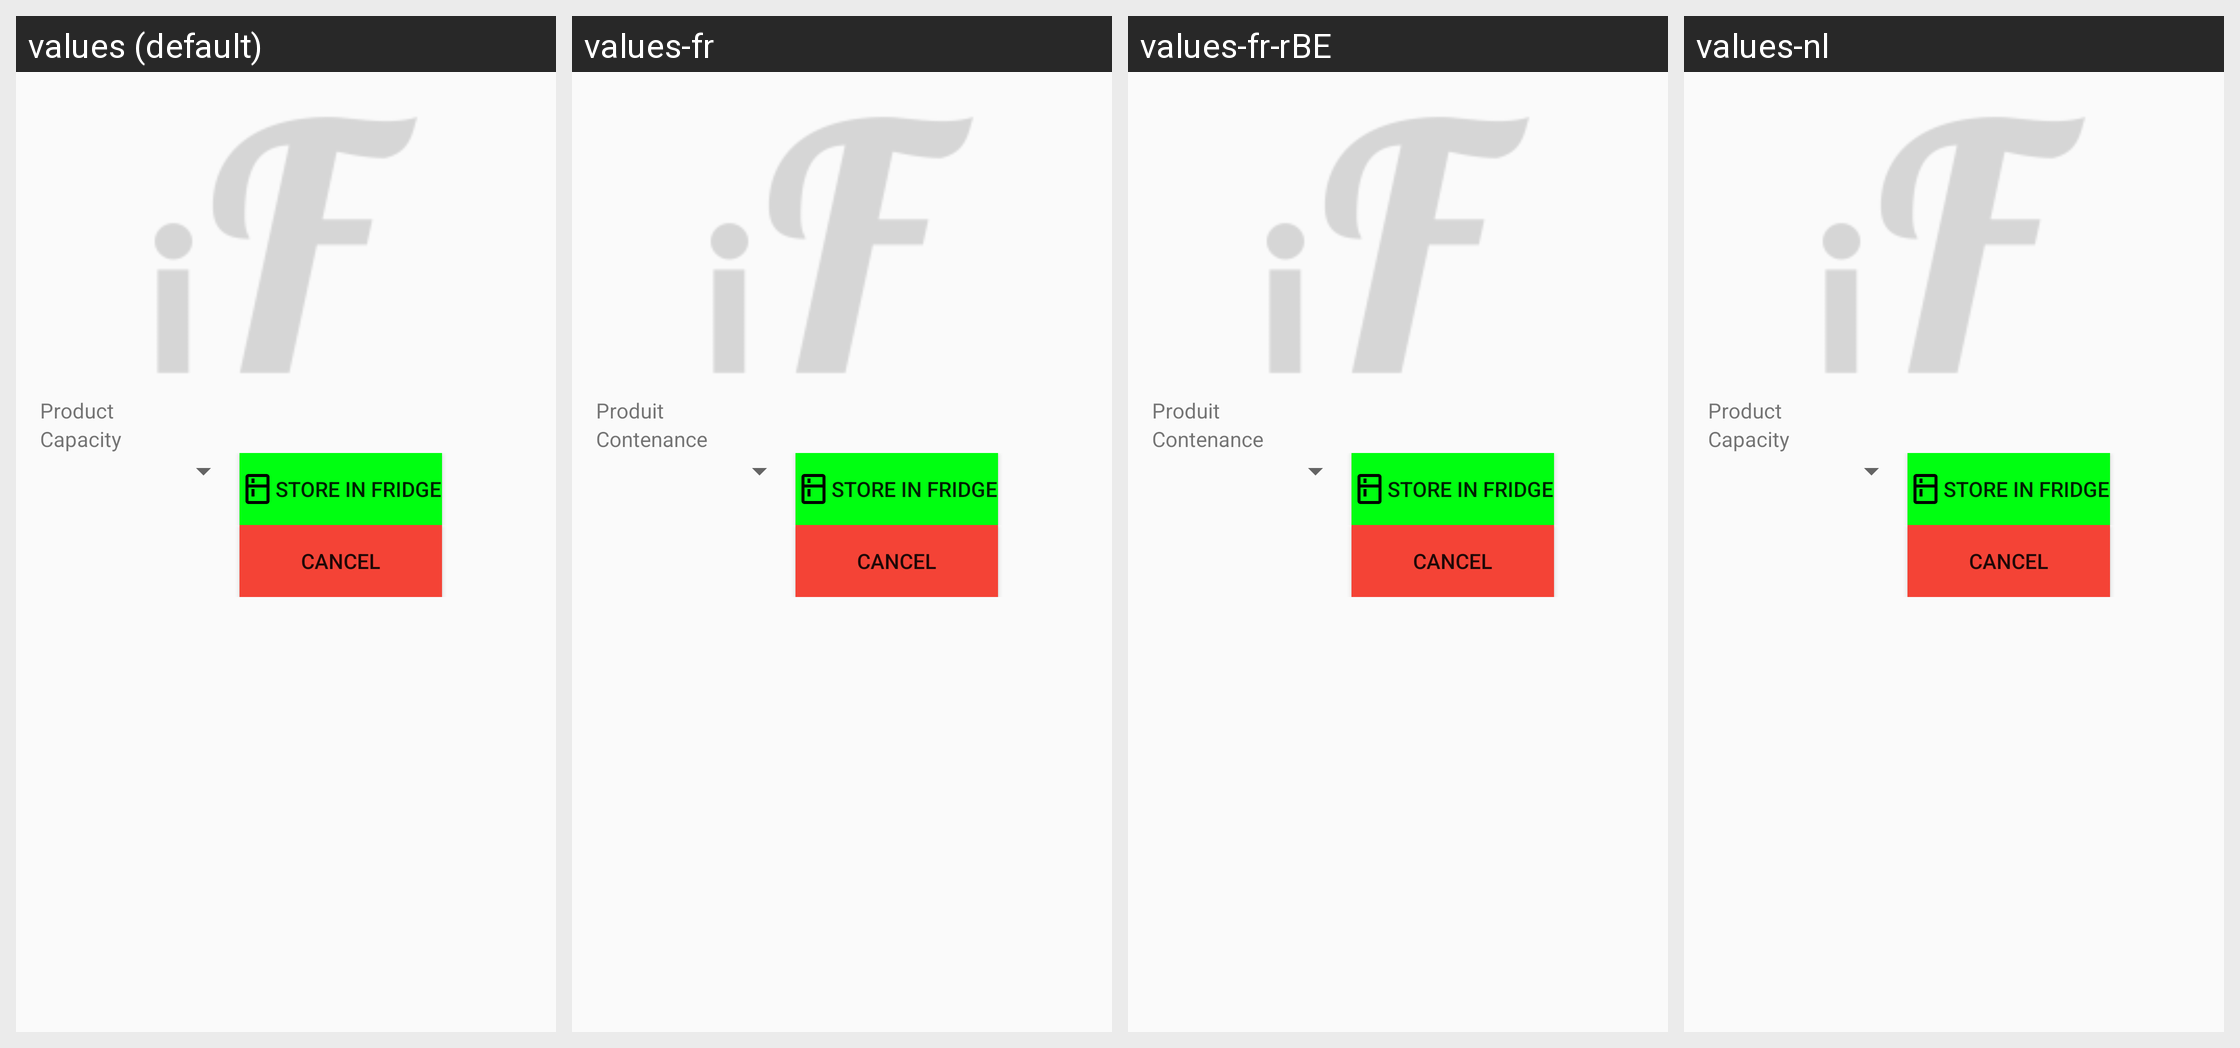

For this localized Android screen grid, give each drawn string resource with its value in every locale shown.
Android screen res/layout/activity_product_scan.xml rendered under 4 locales, left to right: values (default), values-fr, values-fr-rBE, values-nl. Device: Nexus 5 (rendered at 1080×1920; each locale shown at half size, 540×960, under a caption strip naming it); theme AppTheme.
Strings drawn on this screen, with the default value and each locale's value (text and hints the layout hard-codes, and strings that could not be matched under every locale, appear in the picture but are not listed):

productNameTitle
  values: Product
  values-fr: Produit
  values-fr-rBE: Produit
  values-nl: Product  [not translated; the default value is used]

productQuantityTitle
  values: Capacity
  values-fr: Contenance
  values-fr-rBE: Contenance
  values-nl: Capacity  [not translated; the default value is used]
